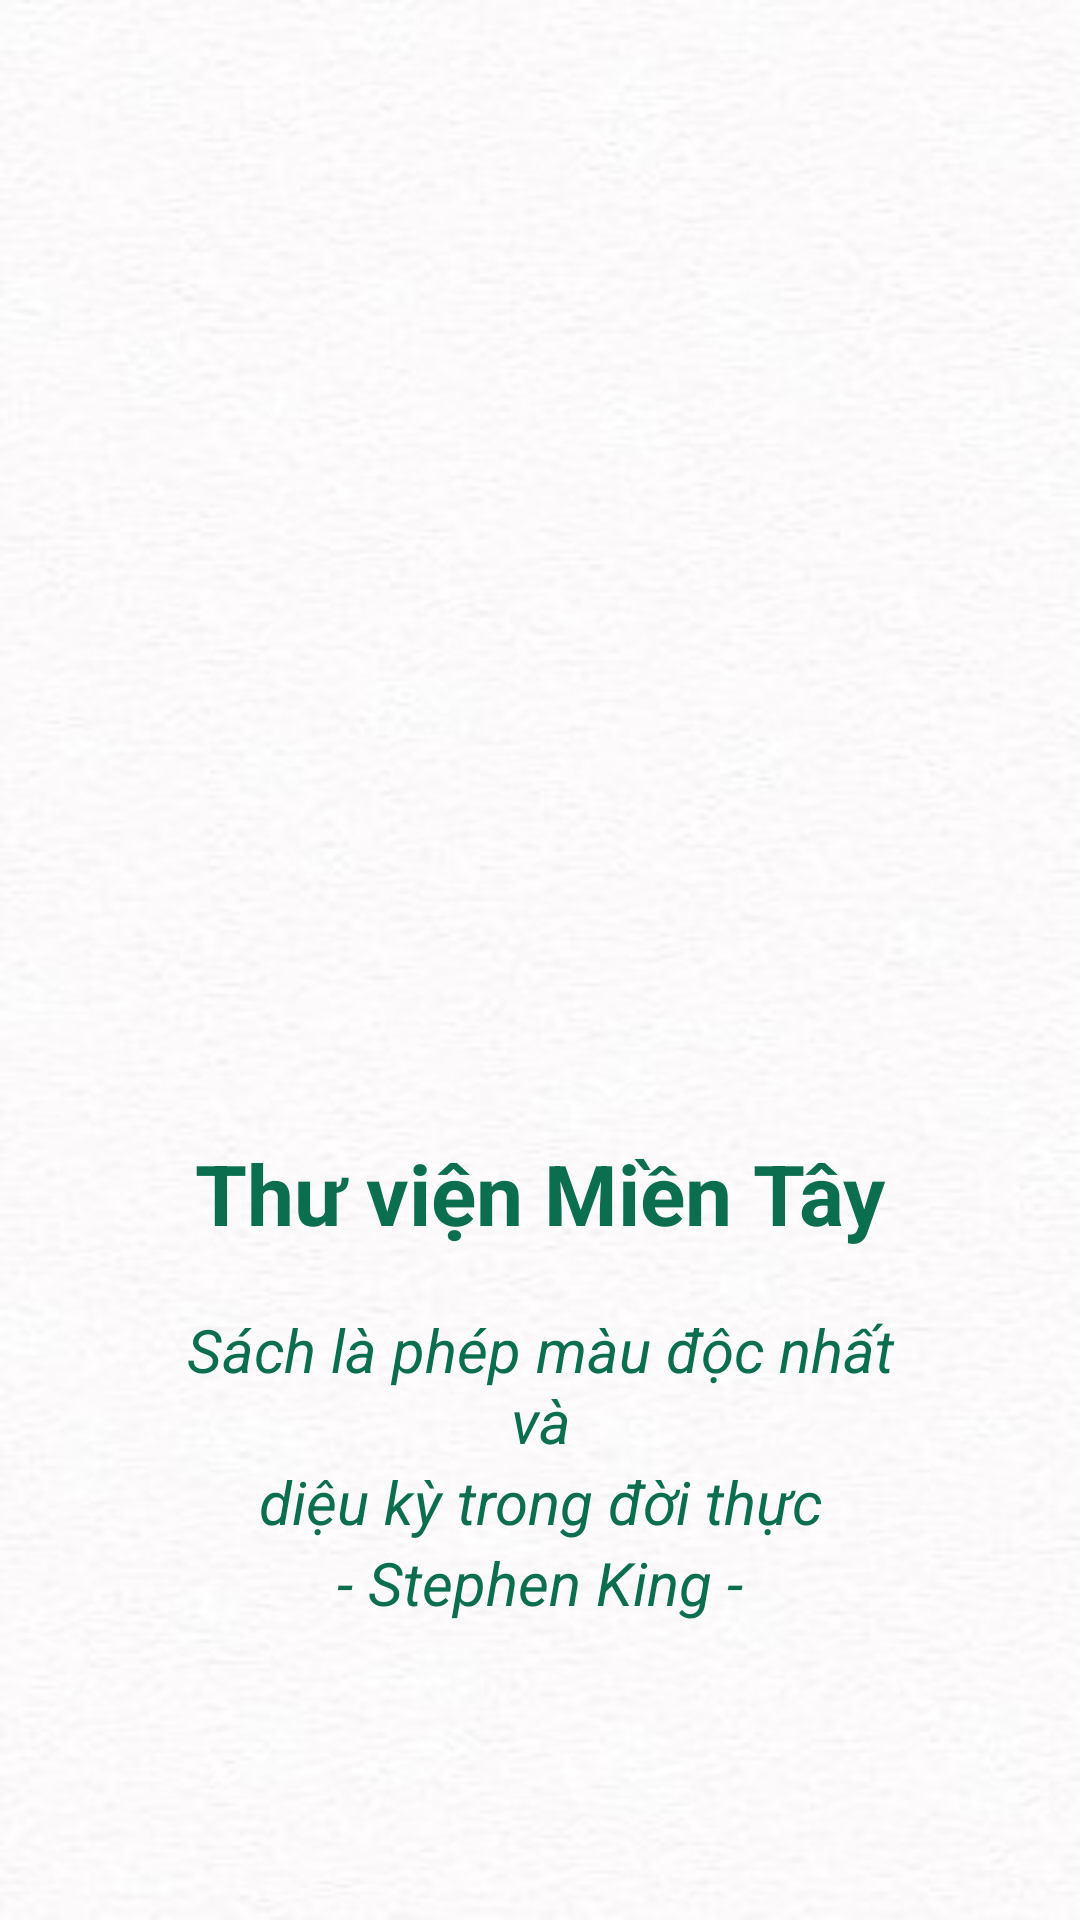

Android layout source for this screen:
<!-- AndroidManifest.xml: application theme Theme.Du_An_Mau -->
<!-- res/layout/activity_star.xml -->
<?xml version="1.0" encoding="utf-8"?>
<LinearLayout xmlns:android="http://schemas.android.com/apk/res/android"
    android:layout_width="match_parent"
    android:layout_height="match_parent"
    xmlns:tools="http://schemas.android.com/tools"
    android:orientation="vertical"
    tools:context=".StartActivity"
    android:id="@+id/activityStar"
    android:background="@mipmap/bgwhite">

    <ImageView
        android:layout_width="match_parent"
        android:layout_height="269dp"
        android:layout_marginTop="110dp"
        android:src="@mipmap/mttachnendep" />

    <TextView
        android:layout_width="match_parent"
        android:layout_height="wrap_content"
        android:gravity="center"
        android:text="Thư viện Miền Tây"
        android:textColor="#0B6E4F"
        android:textSize="28sp"
        android:textStyle="bold" />

    <TextView
        android:layout_width="match_parent"
        android:layout_height="wrap_content"
        android:textStyle="italic"
        android:text="Sách là phép màu độc nhất và"
        android:textSize="20sp"
        android:gravity="center"
        android:layout_marginTop="20dp"
        android:layout_marginLeft="50dp"
        android:layout_marginRight="50dp"
        android:textColor="#0B6E4F"/>
    <TextView
        android:layout_width="match_parent"
        android:layout_height="wrap_content"
        android:textStyle="italic"
        android:text="diệu kỳ trong đời thực"
        android:textSize="20sp"
        android:gravity="center"
        android:layout_marginLeft="50dp"
        android:layout_marginRight="50dp"
        android:textColor="#0B6E4F"/>

    <TextView
        android:layout_width="match_parent"
        android:layout_height="wrap_content"
        android:textStyle="italic"
        android:text="- Stephen King -"
        android:textSize="20sp"
        android:gravity="center"
        android:textColor="#0B6E4F"/>



</LinearLayout>
<!-- resources referenced by this layout -->
<resources>
  <!-- mipmap bgwhite: jpg bitmap (mipmap-hdpi, 23766 bytes) -->
</resources>
